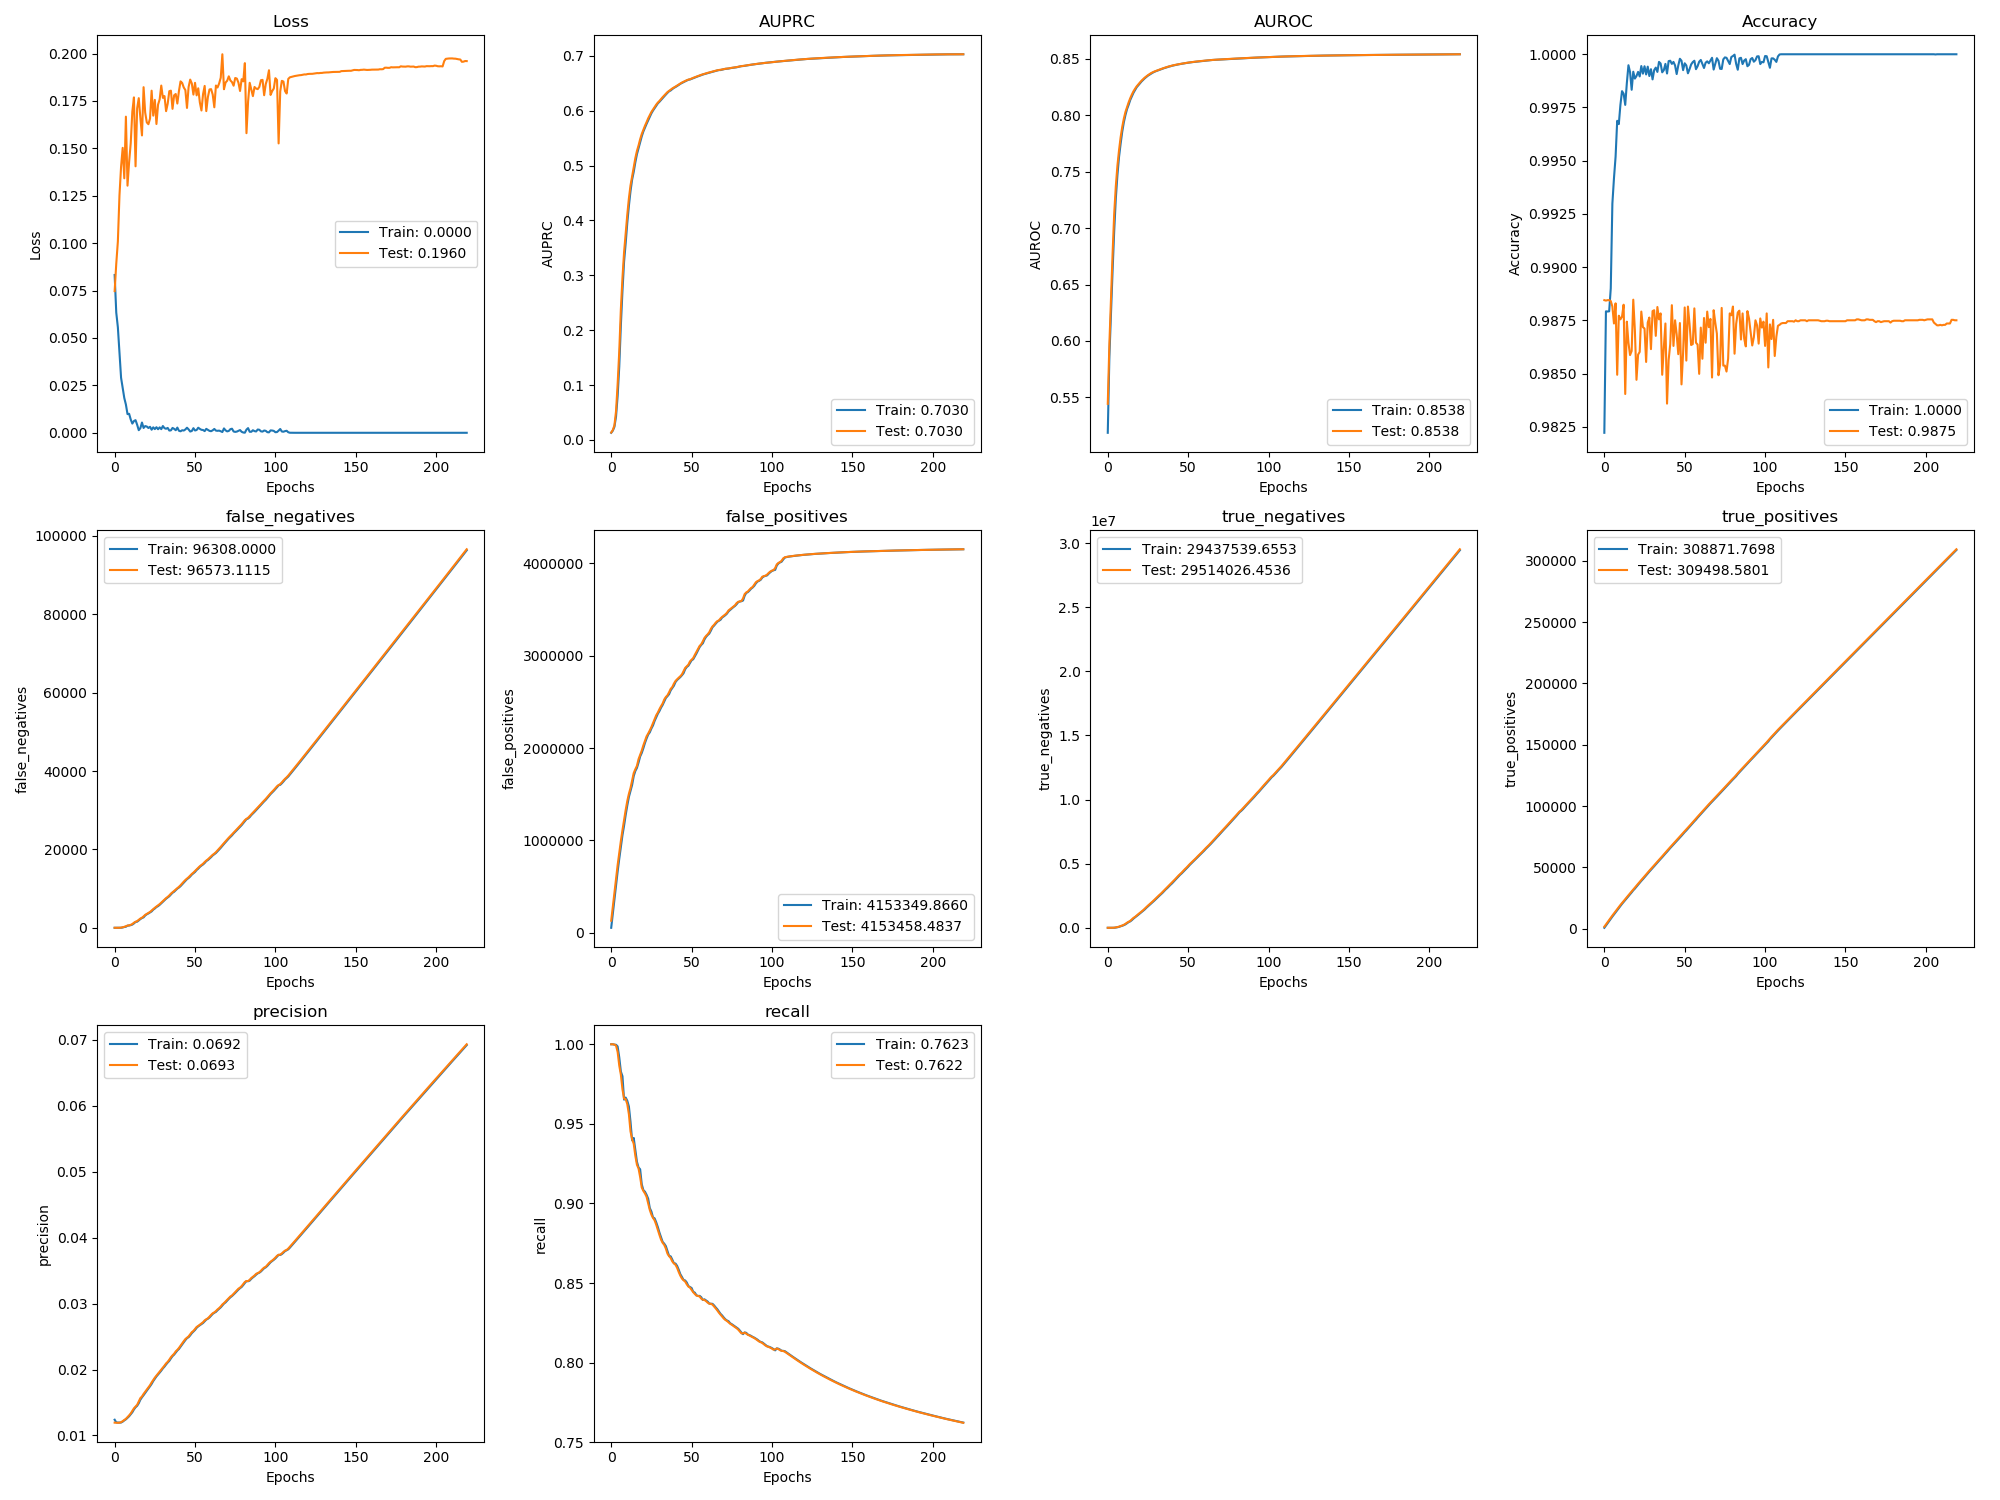

The file beside this chart, header and first rows:
, val_loss, val_auprc, val_auroc, val_acc, val_false_negatives, val_false_positives, val_true_negatives, val_true_positives, val_precision, val_recall, loss, auprc, auroc, acc, false_negatives, false_positives, true_negatives, true_positives, precision, recall
0, 0.07472, 0.01341, 0.5444, 0.9885, 0.0, 130654, 0.0, 1579, 0.01194, 1.0, 0.08322, 0.01288, 0.5187, 0.9822, 0.0, 54066, 0.0, 676.7, 0.01239, 1.0
1, 0.08913, 0.01797, 0.5974, 0.9884, 0.07517, 283761, 29.07, 3426, 0.01193, 1, 0.0634, 0.01678, 0.5862, 0.9879, 0.0, 207212, 0.02293, 2514, 0.01199, 1.0
2, 0.1009, 0.02646, 0.6374, 0.9885, 1.075, 436832, 94.46, 5272, 0.01192, 0.9998, 0.05566, 0.02381, 0.6257, 0.9879, 1.0, 360291, 55.73, 4361, 0.01196, 0.9998
3, 0.1252, 0.0522, 0.6774, 0.9885, 5.924, 589077, 985.1, 7114, 0.01193, 0.9992, 0.04229, 0.04249, 0.6625, 0.9879, 2.0, 513250, 227.3, 6213, 0.01196, 0.9997
4, 0.1404, 0.1018, 0.7127, 0.9884, 43.77, 733252, 9946, 8923, 0.01202, 0.9952, 0.029, 0.08, 0.6974, 0.989, 11.0, 664052, 2571, 8040, 0.01196, 0.9986
5, 0.1503, 0.1611, 0.7369, 0.9881, 144.6, 865804, 30530, 10669, 0.01217, 0.9867, 0.02367, 0.1334, 0.726, 0.993, 81.0, 801056, 18713, 9808, 0.01209, 0.9918
6, 0.1342, 0.238, 0.7551, 0.9874, 241.7, 993741, 55729, 12419, 0.01234, 0.9809, 0.01835, 0.2084, 0.7468, 0.9942, 201.0, 927529, 45371, 11540, 0.01229, 0.9829
7, 0.1667, 0.2953, 0.7688, 0.9883, 411.5, 1111377, 91229, 14096, 0.01252, 0.9717, 0.0149, 0.2716, 0.7629, 0.9952, 273.0, 1056853, 69175, 13323, 0.01245, 0.9799
8, 0.1303, 0.3421, 0.7804, 0.9849, 558.6, 1219964, 135778, 15796, 0.01278, 0.9658, 0.009849, 0.3248, 0.7747, 0.9969, 537.0, 1159654, 119513, 14903, 0.01269, 0.9652
9, 0.1428, 0.3765, 0.7895, 0.9877, 627.7, 1329511, 179368, 17574, 0.01305, 0.9655, 0.01001, 0.3585, 0.7853, 0.9967, 578.0, 1275796, 156525, 16690, 0.01291, 0.9665
10, 0.1527, 0.4105, 0.7969, 0.9875, 754.9, 1426789, 235225, 19294, 0.01334, 0.9624, 0.007027, 0.3956, 0.7936, 0.9976, 679.0, 1378717, 206716, 18461, 0.01321, 0.9645
11, 0.1694, 0.4402, 0.8027, 0.9877, 963, 1504939, 310211, 20933, 0.01372, 0.956, 0.004861, 0.4266, 0.8, 0.9983, 820.0, 1471149, 267419, 20168, 0.01352, 0.9609
12, 0.1769, 0.4637, 0.8072, 0.9882, 1300, 1567029, 401257, 22443, 0.01412, 0.9453, 0.006196, 0.4533, 0.8053, 0.9981, 1111, 1536040, 355659, 21729, 0.01395, 0.9513
13, 0.1405, 0.4808, 0.8113, 0.984, 1526, 1648736, 472686, 24064, 0.01439, 0.9404, 0.006671, 0.4743, 0.8091, 0.9976, 1489, 1600728, 444122, 23183, 0.01428, 0.9396
14, 0.1711, 0.4968, 0.815, 0.9874, 1716, 1729804, 544755, 25721, 0.01465, 0.9375, 0.00425, 0.4886, 0.8134, 0.9986, 1561, 1696708, 501268, 24969, 0.0145, 0.9411
15, 0.1765, 0.5135, 0.8182, 0.9865, 2049, 1770868, 656826, 27234, 0.01515, 0.93, 0.001385, 0.5059, 0.8167, 0.9995, 1875, 1752036, 599088, 26489, 0.01489, 0.9339
16, 0.166, 0.5266, 0.8211, 0.9859, 2357, 1807789, 773041, 28774, 0.01567, 0.9243, 0.002438, 0.5207, 0.8197, 0.9992, 2229, 1785488, 718770, 27983, 0.01543, 0.9262
17, 0.1568, 0.5366, 0.8234, 0.9861, 2574, 1880174, 853792, 30404, 0.01591, 0.922, 0.005413, 0.5315, 0.8222, 0.9983, 2481, 1843089, 814314, 29570, 0.01579, 0.9226
18, 0.1823, 0.548, 0.8254, 0.9885, 2906, 1925679, 961423, 31918, 0.0163, 0.9166, 0.002552, 0.5427, 0.8247, 0.9992, 2664, 1909151, 901360, 31261, 0.01611, 0.9215
19, 0.1688, 0.5577, 0.8272, 0.987, 3300, 1973473, 1066765, 33371, 0.01663, 0.91, 0.00354, 0.5533, 0.8263, 0.9989, 3146, 1947484, 1016180, 32610, 0.01647, 0.912
20, 0.1637, 0.5654, 0.8288, 0.9847, 3549, 2029918, 1163456, 34970, 0.01694, 0.9079, 0.003311, 0.5622, 0.828, 0.999, 3445, 1998938, 1117866, 34154, 0.0168, 0.9084
21, 0.1627, 0.5726, 0.8304, 0.9859, 3784, 2078471, 1268039, 36581, 0.0173, 0.9063, 0.002532, 0.5693, 0.8297, 0.9992, 3656, 2055947, 1213974, 35809, 0.01712, 0.9074
22, 0.1657, 0.5792, 0.8318, 0.986, 4046, 2127515, 1372131, 38166, 0.01762, 0.9041, 0.003158, 0.5761, 0.8312, 0.999, 3906, 2103991, 1319078, 37394, 0.01746, 0.9054
23, 0.1804, 0.5862, 0.8331, 0.9879, 4408, 2157611, 1495171, 39651, 0.01805, 0.9, 0.00163, 0.5826, 0.8325, 0.9994, 4183, 2146473, 1429754, 38942, 0.01782, 0.903
24, 0.1672, 0.5921, 0.8343, 0.9872, 4779, 2191648, 1614270, 41128, 0.01842, 0.8959, 0.002896, 0.5895, 0.8337, 0.9991, 4629, 2170753, 1558594, 40358, 0.01825, 0.8971
25, 0.1756, 0.5978, 0.8353, 0.9871, 5112, 2228541, 1730513, 42642, 0.01878, 0.893, 0.001942, 0.5953, 0.8349, 0.9994, 4922, 2212076, 1670398, 41922, 0.0186, 0.8949
26, 0.1628, 0.6021, 0.8363, 0.9855, 5411, 2271906, 1840284, 44190, 0.01908, 0.8909, 0.002958, 0.6003, 0.8358, 0.9991, 5297, 2245722, 1789890, 43392, 0.01896, 0.8912
27, 0.173, 0.6069, 0.8372, 0.9874, 5692, 2312101, 1953225, 45756, 0.01941, 0.8894, 0.001861, 0.6045, 0.8369, 0.9994, 5526, 2294423, 1894331, 45004, 0.01924, 0.8906
28, 0.1758, 0.6111, 0.8379, 0.9876, 6044, 2355688, 2062774, 47251, 0.01966, 0.8866, 0.002864, 0.609, 0.8376, 0.999, 5859, 2334376, 2007521, 46511, 0.01953, 0.8881
29, 0.1831, 0.6149, 0.8385, 0.9861, 6432, 2384990, 2186608, 48710, 0.02001, 0.8834, 0.001927, 0.6134, 0.8383, 0.9993, 6229, 2372196, 2122817, 48008, 0.01984, 0.8851
30, 0.1766, 0.6178, 0.8391, 0.9879, 6827, 2421683, 2303051, 50162, 0.02029, 0.8802, 0.003563, 0.6163, 0.8389, 0.9988, 6634, 2401250, 2246904, 49445, 0.02018, 0.8817
31, 0.1776, 0.6215, 0.8396, 0.988, 7222, 2454047, 2423823, 51613, 0.0206, 0.8773, 0.002437, 0.6197, 0.8394, 0.9993, 7020, 2438047, 2363259, 50891, 0.02045, 0.8788
32, 0.1696, 0.6248, 0.8402, 0.9868, 7572, 2483850, 2547156, 53111, 0.02093, 0.8752, 0.002125, 0.6233, 0.8399, 0.9994, 7421, 2467440, 2486997, 52340, 0.02077, 0.8758
33, 0.1736, 0.6278, 0.8407, 0.9881, 7884, 2526712, 2657431, 54646, 0.02117, 0.8739, 0.002571, 0.6263, 0.8405, 0.9992, 7719, 2504229, 2603345, 53889, 0.02107, 0.8747
34, 0.1801, 0.631, 0.8412, 0.9875, 8265, 2553634, 2783644, 56111, 0.0215, 0.8716, 0.001196, 0.6295, 0.841, 0.9996, 8048, 2543333, 2717378, 55406, 0.02132, 0.8732
35, 0.1804, 0.6341, 0.8417, 0.9878, 8712, 2572157, 2918258, 57512, 0.02187, 0.8684, 0.001273, 0.6327, 0.8415, 0.9996, 8486, 2562420, 2851411, 56831, 0.0217, 0.8701
36, 0.1708, 0.6362, 0.8422, 0.9849, 9062, 2604870, 3038680, 59009, 0.02215, 0.8669, 0.00257, 0.6355, 0.8419, 0.9992, 8930, 2583844, 2983132, 58224, 0.02204, 0.867
37, 0.178, 0.6382, 0.8426, 0.9862, 9391, 2641724, 3154962, 60527, 0.0224, 0.8657, 0.002081, 0.637, 0.8424, 0.9993, 9191, 2625440, 3094694, 59789, 0.02227, 0.8668
38, 0.1787, 0.6406, 0.843, 0.9874, 9792, 2660938, 3288885, 61973, 0.02276, 0.8636, 0.001351, 0.6395, 0.8429, 0.9995, 9586, 2651227, 3222022, 61262, 0.02258, 0.8647
39, 0.1736, 0.6423, 0.8434, 0.9836, 10135, 2698694, 3404265, 63477, 0.02298, 0.8623, 0.002745, 0.6417, 0.8432, 0.9991, 9999, 2675621, 3350779, 62680, 0.02289, 0.8624
40, 0.1803, 0.6441, 0.8438, 0.9856, 10456, 2727271, 3528823, 65003, 0.02328, 0.8614, 0.001066, 0.6433, 0.8436, 0.9997, 10269, 2715497, 3464024, 64273, 0.02312, 0.8622
41, 0.1853, 0.646, 0.8442, 0.9864, 10860, 2745527, 3663703, 66445, 0.02363, 0.8595, 0.0007873, 0.6451, 0.844, 0.9997, 10634, 2737457, 3595215, 65740, 0.02345, 0.8608
42, 0.1845, 0.648, 0.8444, 0.9882, 11329, 2762554, 3799812, 67824, 0.02396, 0.8569, 0.001353, 0.647, 0.8443, 0.9995, 11084, 2753985, 3731801, 67159, 0.02381, 0.8583
43, 0.1821, 0.6498, 0.8447, 0.9863, 11776, 2778230, 3937272, 69224, 0.02431, 0.8546, 0.001188, 0.6491, 0.8446, 0.9996, 11570, 2769264, 3869658, 68520, 0.02415, 0.8555
44, 0.1807, 0.6515, 0.845, 0.9875, 12195, 2798271, 4070367, 70652, 0.02463, 0.8528, 0.001765, 0.6507, 0.8449, 0.9995, 11979, 2788882, 4003175, 69959, 0.02447, 0.8538
45, 0.1713, 0.6529, 0.8452, 0.9868, 12557, 2833094, 4188680, 72137, 0.02483, 0.8517, 0.002678, 0.6524, 0.8452, 0.9991, 12408, 2811041, 4134145, 71383, 0.02476, 0.8519
46, 0.1823, 0.6542, 0.8455, 0.9859, 12903, 2868204, 4306706, 73638, 0.02503, 0.8509, 0.001796, 0.6536, 0.8454, 0.9995, 12705, 2854079, 4244264, 72913, 0.02491, 0.8516
47, 0.1863, 0.6557, 0.8457, 0.9874, 13331, 2886479, 4441567, 75056, 0.02534, 0.8492, 0.0006688, 0.655, 0.8456, 0.9998, 13091, 2878698, 4372776, 74379, 0.02519, 0.8503
48, 0.1842, 0.6568, 0.846, 0.9845, 13738, 2903194, 4577988, 76497, 0.02567, 0.8478, 0.0009454, 0.6565, 0.8459, 0.9997, 13567, 2892019, 4512600, 75741, 0.02552, 0.8481
49, 0.1784, 0.6574, 0.8462, 0.986, 14077, 2938902, 4695416, 78005, 0.02586, 0.8471, 0.002433, 0.657, 0.8461, 0.9993, 13900, 2921581, 4636167, 77262, 0.02576, 0.8475
50, 0.1845, 0.6588, 0.8464, 0.9881, 14500, 2956594, 4830860, 79429, 0.02616, 0.8456, 0.001221, 0.6582, 0.8464, 0.9996, 14244, 2950555, 4760310, 78784, 0.02601, 0.8469
51, 0.1779, 0.66, 0.8466, 0.9856, 14918, 2974891, 4965700, 80858, 0.02646, 0.8442, 0.001472, 0.6596, 0.8465, 0.9995, 14749, 2961962, 4902058, 80107, 0.02633, 0.8445
52, 0.1817, 0.661, 0.8468, 0.9881, 15316, 3009608, 5084118, 82307, 0.02662, 0.8431, 0.002677, 0.6605, 0.8468, 0.9991, 15091, 2992006, 5025144, 81618, 0.02655, 0.844
53, 0.1742, 0.6622, 0.847, 0.9873, 15707, 3041408, 5205455, 83763, 0.0268, 0.8421, 0.002053, 0.6617, 0.8469, 0.9993, 15536, 3024033, 5146253, 83020, 0.02672, 0.8424
54, 0.17, 0.6633, 0.8472, 0.9863, 16020, 3075436, 5324562, 85297, 0.02699, 0.8419, 0.001573, 0.6628, 0.8471, 0.9995, 15876, 3058089, 5265349, 84511, 0.02689, 0.8418
55, 0.1786, 0.6643, 0.8474, 0.9864, 16351, 3106558, 5446576, 86813, 0.02719, 0.8415, 0.001471, 0.6638, 0.8473, 0.9996, 16159, 3094051, 5382533, 86065, 0.02706, 0.8419
56, 0.1829, 0.6655, 0.8475, 0.9881, 16781, 3124543, 5581727, 88230, 0.02746, 0.8402, 0.0008856, 0.6649, 0.8475, 0.9997, 16540, 3117289, 5512416, 87546, 0.02732, 0.8411
57, 0.1696, 0.6664, 0.8477, 0.9865, 17151, 3156922, 5702484, 89706, 0.02763, 0.8395, 0.002076, 0.666, 0.8476, 0.9993, 17022, 3134910, 5647934, 88908, 0.02758, 0.8393
58, 0.177, 0.6673, 0.8478, 0.9864, 17464, 3193037, 5819506, 91241, 0.02778, 0.8393, 0.001551, 0.6669, 0.8478, 0.9994, 17275, 3176320, 5759638, 90523, 0.02771, 0.8397
59, 0.1811, 0.6682, 0.848, 0.985, 17843, 3214947, 5950731, 92709, 0.02803, 0.8386, 0.001015, 0.6678, 0.8479, 0.9996, 17648, 3204576, 5884524, 91992, 0.02791, 0.839
... 160 more rows
